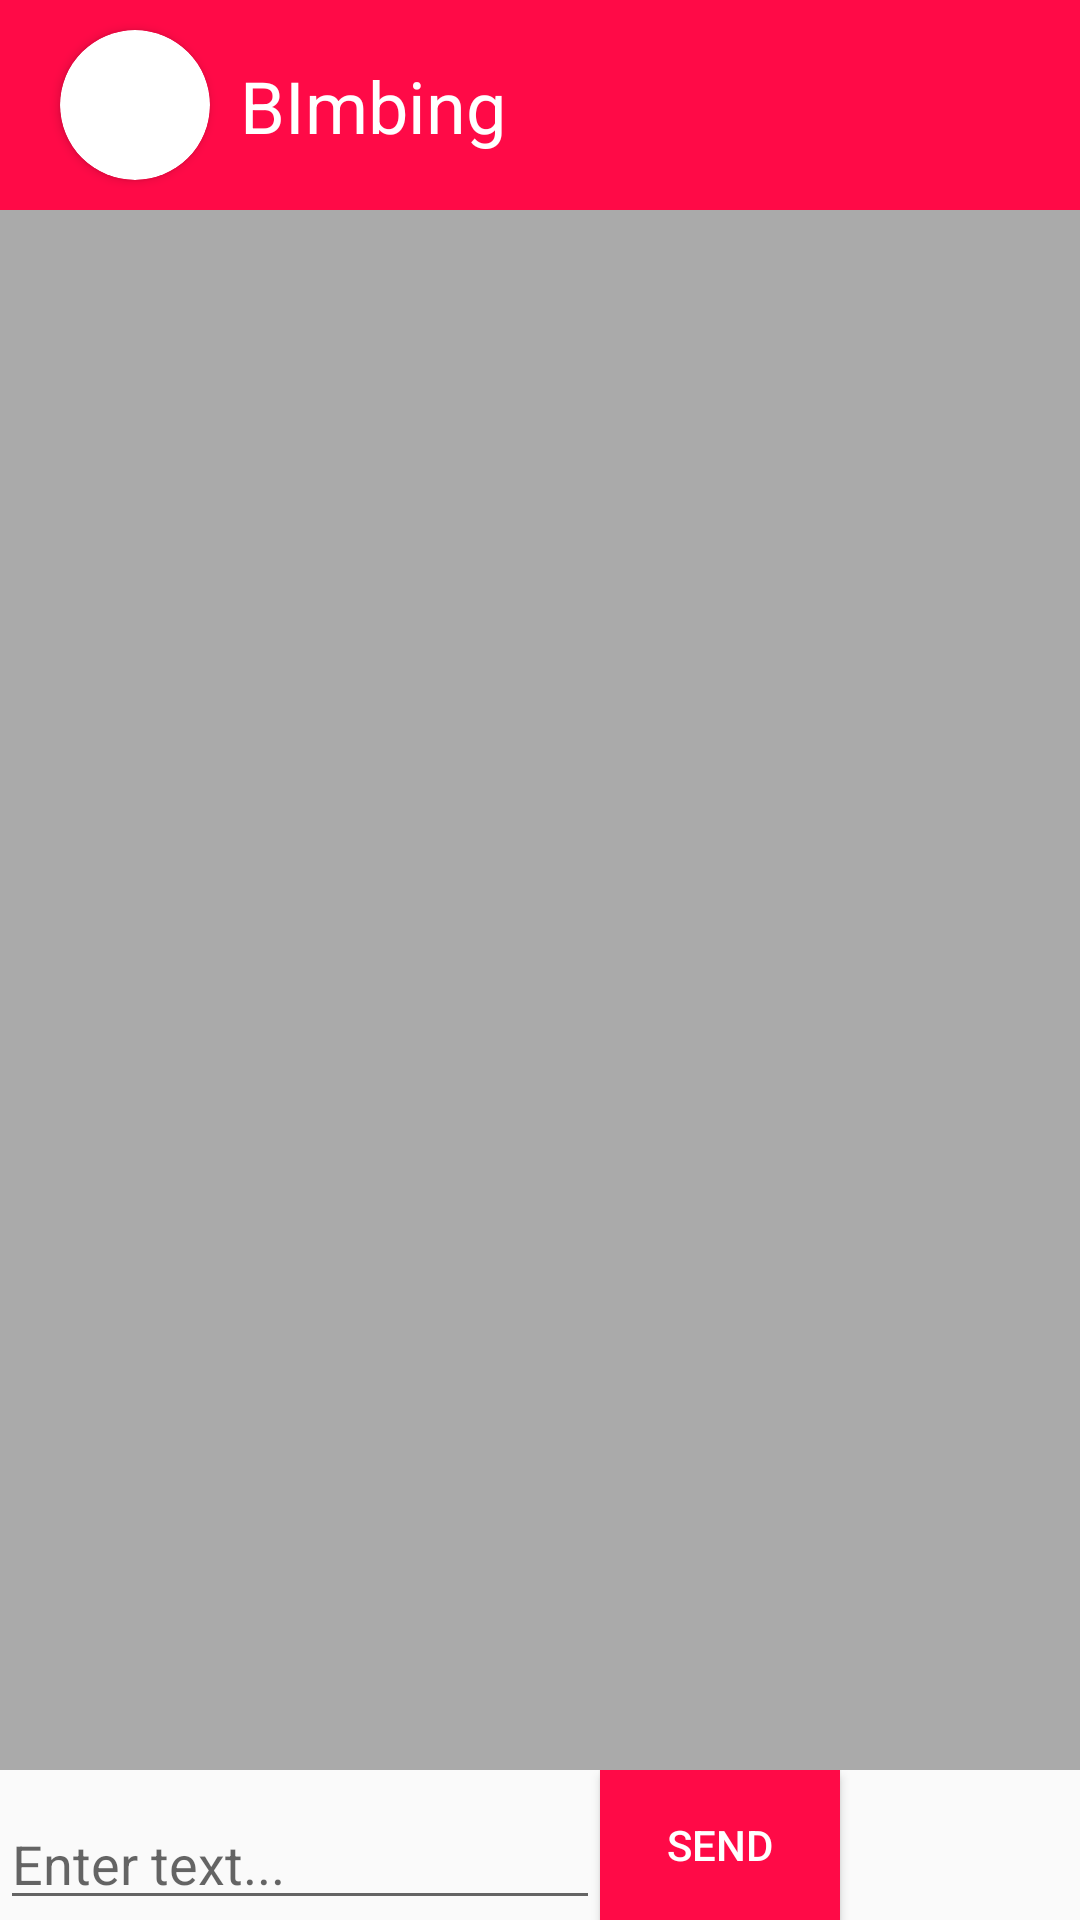

Write the Android layout XML for this screen, with the resource values it uses.
<!-- AndroidManifest.xml: application theme Theme.SunibTinder -->
<!-- res/layout/activity_chat_message.xml -->
<?xml version="1.0" encoding="utf-8"?>
<androidx.constraintlayout.widget.ConstraintLayout xmlns:android="http://schemas.android.com/apk/res/android"
    xmlns:app="http://schemas.android.com/apk/res-auto"
    xmlns:tools="http://schemas.android.com/tools"
    android:layout_width="match_parent"
    android:layout_height="match_parent"
    tools:context=".ChatMessage">
    <androidx.constraintlayout.widget.ConstraintLayout
        android:id="@+id/linearLayout4"
        android:layout_width="match_parent"
        android:layout_height="wrap_content"
        android:orientation="horizontal"
        app:layout_constraintEnd_toEndOf="parent"
        app:layout_constraintStart_toStartOf="parent"
        app:layout_constraintTop_toTopOf="parent"
        android:background="@color/MainColor"

        >


        <androidx.cardview.widget.CardView
            android:id="@+id/profile"
            android:layout_width="wrap_content"
            android:layout_height="wrap_content"
            android:layout_marginStart="20dp"
            android:layout_marginTop="10dp"
            android:layout_marginBottom="10dp"
            app:cardCornerRadius="50dp"
            app:layout_constraintBottom_toBottomOf="parent"
            app:layout_constraintStart_toStartOf="parent"
            app:layout_constraintTop_toTopOf="parent">

            <ImageView
                android:id="@+id/receiverPicture"
                android:layout_width="50dp"
                android:layout_height="50dp"
                tools:src="@tools:sample/avatars" />
        </androidx.cardview.widget.CardView>

        <TextView
            android:id="@+id/receiverName"
            android:layout_width="wrap_content"
            android:layout_height="match_parent"
            android:layout_marginStart="10dp"
            android:layout_weight="2"
            android:text="BImbing"
            android:textSize="24sp"
            android:textColor="@color/white"
            app:layout_constraintBottom_toBottomOf="parent"
            app:layout_constraintStart_toEndOf="@id/profile"
            app:layout_constraintTop_toTopOf="parent" />

    </androidx.constraintlayout.widget.ConstraintLayout>

    <LinearLayout
        android:layout_width="match_parent"
        android:layout_height="0dp"
        app:layout_constraintBottom_toTopOf="@id/linearLayout2"
        app:layout_constraintEnd_toEndOf="parent"
        app:layout_constraintStart_toStartOf="parent"
        app:layout_constraintTop_toBottomOf="@id/linearLayout4">
        <androidx.recyclerview.widget.RecyclerView
            android:id="@+id/recyclerView"
            android:layout_width="match_parent"
            android:layout_height="match_parent"
            android:background="@android:color/darker_gray"/>
    </LinearLayout>


    <LinearLayout
        android:id="@+id/emojiTab"
        android:visibility="gone"
        android:layout_width="wrap_content"
        android:layout_height="wrap_content"
        android:layout_marginEnd="20dp"
        android:layout_marginBottom="10dp"
        android:orientation="vertical"
        app:layout_constraintBottom_toTopOf="@+id/linearLayout2"
        app:layout_constraintEnd_toEndOf="parent">>

        <LinearLayout
            android:layout_width="wrap_content"
            android:layout_height="wrap_content"
            android:orientation="horizontal">

            <Button
                android:id="@+id/e1"
                android:layout_width="50dp"
                android:layout_height="wrap_content"

                android:text="😎" />

            <Button
                android:id="@+id/e2"
                android:layout_width="50dp"
                android:layout_height="wrap_content"

                android:text="😍" />

            <Button
                android:id="@+id/e3"
                android:layout_width="50dp"
                android:layout_height="wrap_content"

                android:text="😈" />
        </LinearLayout>

        <LinearLayout
            android:layout_width="wrap_content"
            android:layout_height="wrap_content"
            android:orientation="horizontal">

            <Button
                android:id="@+id/e4"
                android:layout_width="50dp"
                android:layout_height="wrap_content"

                android:text="😀" />

            <Button
                android:id="@+id/e5"
                android:layout_width="50dp"
                android:layout_height="wrap_content"

                android:text="😂" />

            <Button
                android:id="@+id/e6"
                android:layout_width="50dp"
                android:layout_height="wrap_content"

                android:text="😅" />
        </LinearLayout>
    </LinearLayout>






    <LinearLayout
        android:id="@+id/linearLayout2"
        android:layout_width="0dp"
        android:layout_height="50dp"
        android:orientation="horizontal"
        app:layout_constraintBottom_toBottomOf="parent"
        app:layout_constraintEnd_toEndOf="parent"
        app:layout_constraintStart_toStartOf="parent">


        <com.google.android.material.textfield.TextInputLayout
            android:layout_width="0dp"
            android:layout_height="match_parent"
            android:layout_weight="5">

            <EditText
                android:id="@+id/messageField"
                android:layout_width="match_parent"
                android:layout_height="wrap_content"
                android:hint="Enter text..." />


        </com.google.android.material.textfield.TextInputLayout>

        <Button
            android:id="@+id/sendBtn"
            android:layout_width="0dp"
            android:layout_height="match_parent"
            android:layout_weight="2"
            android:background="@color/MainColor"
            android:text="SEND"
            android:textColor="@color/white" />

        <Button
            android:id="@+id/uploadBtn"
            android:layout_width="0dp"
            android:layout_height="match_parent"
            android:layout_weight="1"
            android:background="@drawable/ic_baseline_arrow_upward_24"
            android:textColor="@color/black" />

        <Button
            android:id="@+id/emojiBtn"
            android:layout_width="0dp"
            android:layout_height="match_parent"
            android:layout_weight="1"
            android:background="@drawable/ic_baseline_emoji_emotions_24" />

    </LinearLayout>


</androidx.constraintlayout.widget.ConstraintLayout>
<!-- resources referenced by this layout -->
<resources>
  <color name="MainColor">#FF0A47</color>
  <style name="Theme.SunibTinder" parent="Theme.AppCompat.Light.NoActionBar">
          
          <item name="colorPrimary">@color/purple_500</item>
          <item name="colorPrimaryVariant">@color/purple_700</item>
          <item name="colorOnPrimary">@color/white</item>
          
          <item name="colorSecondary">@color/teal_200</item>
          <item name="colorSecondaryVariant">@color/teal_700</item>
          <item name="colorOnSecondary">@color/black</item>
          
          <item name="android:statusBarColor" tools:targetApi="l">?attr/colorPrimaryVariant</item>
          
      </style>
  <!-- not gathered from this repository: default colours our renderer supplied (Android Studio template values) -->
  <color name="purple_500">#FF6200EE</color>
  <color name="purple_700">#FF3700B3</color>
  <color name="teal_200">#FF03DAC5</color>
  <color name="teal_700">#FF018786</color>
  <color name="black">#FF000000</color>
  <color name="white">#FFFFFFFF</color>
</resources>
